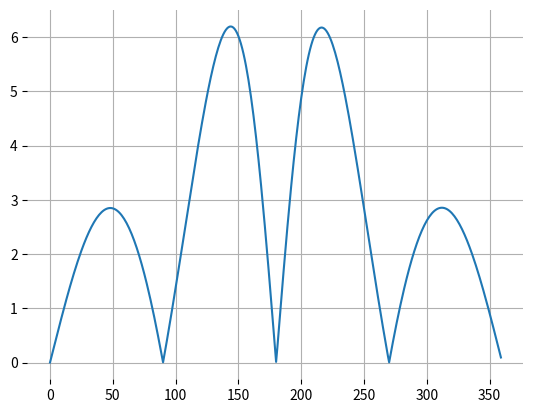

This chart was generated by the following Python code:
import datetime as dt
import numpy as np
import matplotlib.pyplot as plt


def get_sun_angle(alphas, beta, gamma):
    ETA = (23 + 26 / 60) / 180 * np.pi  # 黄赤交角
    v = np.zeros((len(alphas), 3))
    v[:, 0] = np.sin(beta) * np.cos(alphas) * np.cos(ETA) - np.cos(beta) * np.sin(ETA)
    v[:, 1] = np.sin(beta)*np.sin(alphas)
    v[:, 2] = np.cos(beta) * np.cos(ETA) + np.sin(beta) * np.cos(alphas) * np.sin(ETA)
    w = np.array([np.cos(gamma), np.sin(gamma), 0])
    results = v.dot(w) / np.sqrt( (v*v).sum(1) * w.dot(w) )
    new_alphas = np.arctan2(v[:, 1], v[:, 0])
    for i in range(1, len(alphas)):
        if new_alphas[i] < new_alphas[i-1]:
            new_alphas[i] += 2 * np.pi
    return np.arccos(results), new_alphas

def draw_sun_angles():
    gamma = np.pi*5/4  # (dt.date(2026, 1, 24) - dt.date(2025, 12, 21)).days / 365.25 * 2 * np.pi  # 太阳位置
    alphas = np.arange(-30, 31) / 180 * np.pi + gamma
    xs = np.arange(-30, 31)/180 * 12 + 12  # 4 hours
    beta = (90 - 40) / 180 * np.pi  # beijing N40
    angles, new_alphas = get_angle(alphas, beta, gamma)
    angles = angles / np.pi * 180
    new_alphas = (new_alphas - gamma) / np.pi * 180
    plt.plot(new_alphas, angles)
    plt.box(False)
    plt.grid(True)
    plt.savefig('sun_angles.png')
    plt.show()

def transform(alpha, beta):
    ETA = (23 + 26 / 60) / 180 * np.pi  # 黄赤交角
    v0 = np.sin(beta) * np.cos(alpha) * np.cos(ETA) - np.cos(beta) * np.sin(ETA)
    v1 = np.sin(beta)*np.sin(alpha)
    v2 = np.cos(beta) * np.cos(ETA) + np.sin(beta) * np.cos(alpha) * np.sin(ETA)
    return np.array([v0, v1, v2]).transpose()

def get_sun_shadow(alpha, beta, gamma):
    man = np.array(transform(alpha, beta))
    east = np.array(transform(alpha + np.pi/18000, beta))
    north = np.array(transform(alpha, beta - np.pi/18000))
    east -= man
    north -= man
    shadow = -np.array([np.cos(gamma), np.sin(gamma), gamma*0.0]).transpose()
    # 计算shadow在east和north组成平面的投影
    z = np.cross(east, north)
    shadow = shadow - np.sum(shadow * z, axis=1).reshape(-1, 1) * z / np.sum(z * z, axis=1).reshape(-1, 1)
    # 计算shadow在north上的投影
    s_north = np.sum(north * shadow, axis=1).reshape(-1, 1) * north / np.sum(north * north, axis=1).reshape(-1, 1)
    return np.atan2(np.linalg.norm(shadow-s_north, axis=1), np.linalg.norm(s_north, axis=1))

def draw_sun_shadow():
    gammas = np.arange(0, 360) / 180 * np.pi
    alphas = gammas
    beta = (90 - 40) / 180 * np.pi  # beijing N40
    angles = get_sun_shadow(alphas, beta, gammas)
    plt.plot(angles / np.pi * 180)
    plt.box(False)
    plt.grid(True)
    plt.savefig('sun_shadow.png')
    plt.show()


if __name__ == '__main__':
    draw_sun_shadow()
